2-way image classification set "Segmented" from GitHub (agb2k/Multi-View-Oil-Palm-Seed-Classification-Correspondence); label vocabulary: bad seed, good seed.

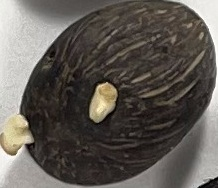
Label: bad seed

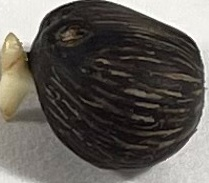
Label: good seed

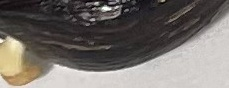
Label: good seed

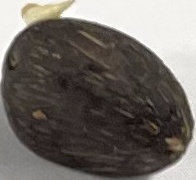
Label: bad seed

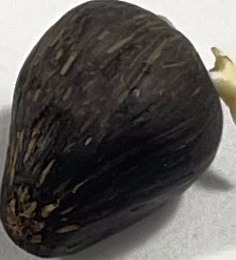
Label: good seed

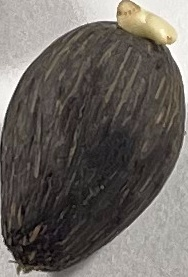
Label: bad seed
